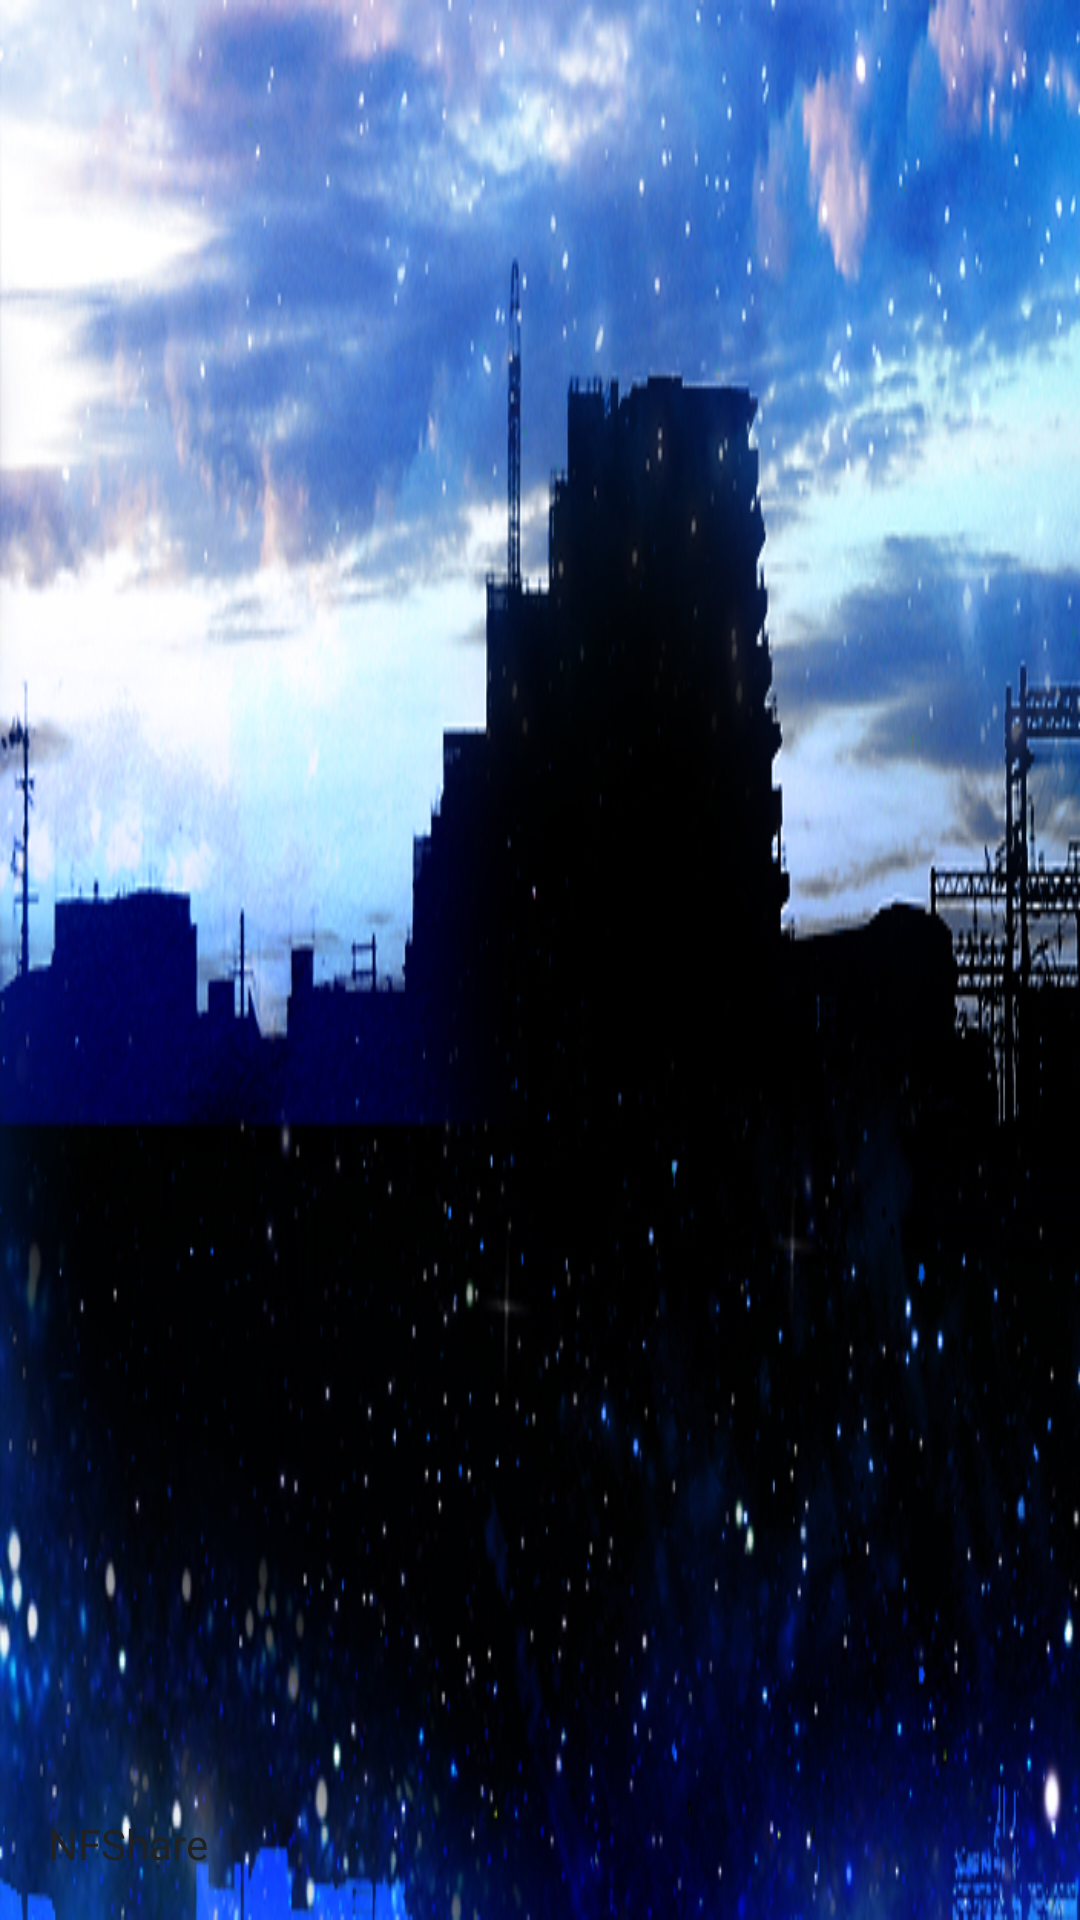

Layout XML and referenced resources for this Android screen:
<!-- AndroidManifest.xml: application theme AppTheme -->
<!-- res/layout/nav_header_main.xml -->
<?xml version="1.0" encoding="utf-8"?>
<LinearLayout xmlns:android="http://schemas.android.com/apk/res/android"
    xmlns:app="http://schemas.android.com/apk/res-auto"
    android:layout_width="match_parent"
    android:layout_height="@dimen/nav_header_height"
    android:background="@drawable/nav_bg"
    android:gravity="bottom"
    android:orientation="vertical"
    android:paddingBottom="@dimen/activity_vertical_margin"
    android:paddingLeft="@dimen/activity_horizontal_margin"
    android:paddingRight="@dimen/activity_horizontal_margin"
    android:paddingTop="@dimen/activity_vertical_margin"
    android:theme="@style/ThemeOverlay.AppCompat.Dark">



    <TextView
        android:layout_width="match_parent"
        android:layout_height="wrap_content"
        android:paddingTop="@dimen/nav_header_vertical_spacing"
        android:text="@string/app_name"
        android:textAppearance="@style/TextAppearance.AppCompat.Body1" />



</LinearLayout>
<!-- resources referenced by this layout -->
<resources>
  <dimen name="activity_horizontal_margin">16dp</dimen>
  <dimen name="activity_vertical_margin">16dp</dimen>
  <dimen name="nav_header_height">160dp</dimen>
  <dimen name="nav_header_vertical_spacing">16dp</dimen>
  <!-- drawable nav_bg: png bitmap (drawable, 467218 bytes) -->
  <string name="app_name">NFShare</string>
  <style name="AppTheme" parent="Theme.AppCompat.Light.DarkActionBar">
          
          <item name="colorPrimary">@color/colorPrimary</item>
          <item name="colorPrimaryDark">@color/colorPrimaryDark</item>
          <item name="colorAccent">@color/colorAccent</item>
          <item name="android:textColor">@color/primary_text</item>
          <item name="android:textColorSecondary">@color/secondary_text</item>
          <item name="android:icon">@color/icons</item>
          <item name="android:divider">@color/divider</item>
      </style>
  <color name="colorPrimary">#ff292929</color>
  <color name="colorPrimaryDark">#ff222222</color>
  <color name="colorAccent">#FF4081</color>
  <color name="primary_text">#212121</color>
  <color name="secondary_text">#757575</color>
  <color name="icons">#FFFFFF</color>
  <color name="divider">#BDBDBD</color>
</resources>
